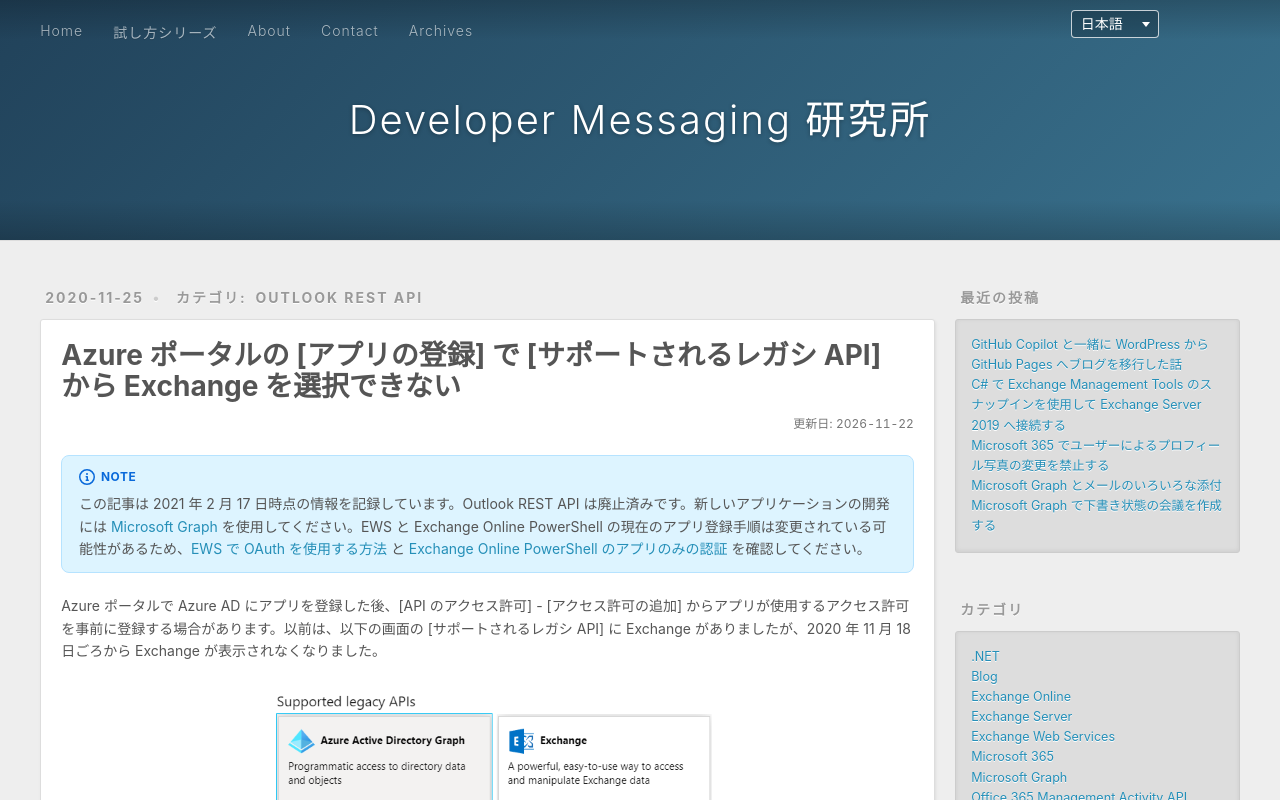

repository: rykoma/Docs · page: ja/exchange-legacy-api-missing-in-azure-app-registration/index.html · generator: jekyll

---
title: Azure ポータルの [アプリの登録] で [サポートされるレガシ API] から Exchange を選択できない
date: 2020-11-25T23:21:47+09:00
updated: 2026-11-22T01:38:09+09:00
lang: ja
slug: exchange-legacy-api-missing-in-azure-app-registration
categories:
  - Outlook REST API
tags:
  - Outlook REST API
  - Microsoft Graph
  - Exchange Online
description: Azure ポータルの [サポートされるレガシ API] から Exchange が削除された背景と、Outlook REST API、EWS、Exchange Online PowerShell への影響を説明します。
alias:
  - /2020/11/25/1600/
---

> [!NOTE]
> この記事は 2021 年 2 月 17 日時点の情報を記録しています。Outlook REST API は廃止済みです。新しいアプリケーションの開発には [Microsoft Graph](https://learn.microsoft.com/en-us/graph/overview) を使用してください。EWS と Exchange Online PowerShell の現在のアプリ登録手順は変更されている可能性があるため、[EWS で OAuth を使用する方法](https://learn.microsoft.com/en-us/exchange/client-developer/exchange-web-services/how-to-authenticate-an-ews-application-by-using-oauth) と [Exchange Online PowerShell のアプリのみの認証](https://learn.microsoft.com/en-us/powershell/exchange/app-only-auth-powershell-v2?view=exchange-ps) を確認してください。

Azure ポータルで Azure AD にアプリを登録した後、[API のアクセス許可] - [アクセス許可の追加] からアプリが使用するアクセス許可を事前に登録する場合があります。以前は、以下の画面の [サポートされるレガシ API] に Exchange がありましたが、2020 年 11 月 18 日ごろから Exchange が表示されなくなりました。

<img src="{% asset_path 2020112501.png %}" alt="2020 年 11 月時点の Azure ポータルにある [サポートされるレガシ API] に Exchange が表示されている画面">

これは、[Outlook REST API の廃止がアナウンスされた](https://techcommunity.microsoft.com/t5/exchange-team-blog/outlook-rest-api-beta-and-outlook-rest-api-v2-0-deprecation/ba-p/1898162)ことに起因する変更です。Outlook REST API を使用する新しいアプリを登録できないように、[サポートされるレガシ API] から Exchange が削除されました。

Outlook REST API も含め、複数の API がこの画面の変更の影響を受けるため、それぞれ説明します。

## Outlook REST API への影響

Outlook REST API のアプリケーションのアクセス許可を使用する新しいアプリを登録できなくなります。これに関して、正式な代替案は提供されていません。Outlook REST API は廃止されるため、新しいアプリケーションを開発する場合は Microsoft Graph を使用してください。

Outlook REST API の委任されたアクセス許可を使用する新しいアプリについては、Microsoft Identity Platform v2 エンドポイントを使ってアクセス トークンを取得するのであれば、Azure AD に事前にアクセス許可を登録する必要がないため、今回の変更の影響を受けません。当ブログの [Outlook REST API の試し方](/ja/getting-started-with-outlook-rest-api/)では、Microsoft Identity Platform v2 エンドポイントを使用しているため、引き続き動作確認などを行えます。ただし、Outlook REST API が廃止されることには変わりありません。新しいアプリケーションを開発する場合は Microsoft Graph を使用してください。

## EWS への影響

EWS のアプリケーションのアクセス許可を使用する新しいアプリ (`full_access_as_app` の権限を使用するアプリ) を登録できなくなります。この点については [EWS で OAuth を使用する方法](https://learn.microsoft.com/en-us/exchange/client-developer/exchange-web-services/how-to-authenticate-an-ews-application-by-using-oauth)の公開情報が更新されており、アプリのマニフェストを書き換えることで対応できます。

EWS の委任されたアクセス許可を使用する新しいアプリ (`EWS.AccessAsUser.All` の権限を使用するアプリ) は、通常、今回の Azure ポータルの変更による影響を受けません。Microsoft Identity Platform v2 エンドポイントを使ってアクセス トークンを取得する場合、アプリ側からアクセス許可を動的に指定でき、Azure AD に事前に登録する必要がないためです。v1 エンドポイントを使用してアクセス トークンを取得する場合は新しいアプリの登録に影響しますが、上記の公開情報では、委任されたアクセス許可を使用する実装例として MSAL を使用しています。MSAL では内部的に Microsoft Identity Platform v2 エンドポイントが使用されるため、公開情報に従ってアプリの登録と実装を行えば問題ありません。

## Exchange Online PowerShell V2 Module への影響

証明書を使用して Exchange Online に PowerShell 接続するにはアプリの登録が必要ですが、新しいアプリを通常の手順で登録できなくなります。[Exchange Online PowerShell のアプリのみの認証に関する公開情報](https://learn.microsoft.com/en-us/powershell/exchange/app-only-auth-powershell-v2?view=exchange-ps)が更新され、アプリのマニフェストを書き換えて登録する方法が記載されました。当ブログの[Exchange Online への PowerShell 接続を非対話的に行う方法](/ja/non-interactive-exchange-online-powershell-connection/)も更新し、マニフェストを書き換える方法を紹介しています。
